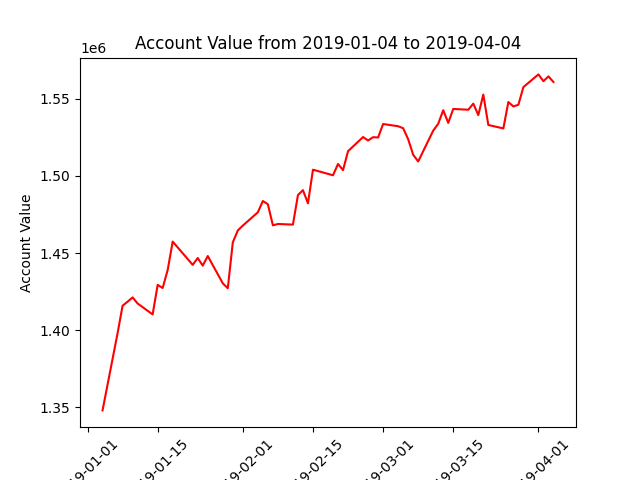

Data behind this chart, as committed beside it:
datadate, account_value
20190104, 1348064
20190107, 1398049
20190108, 1415874
20190109, 1418481
20190110, 1421251
20190111, 1417307
20190114, 1410227
20190115, 1429373
20190116, 1427348
20190117, 1438990
20190118, 1457408
20190122, 1442313
20190123, 1446767
20190124, 1441830
20190125, 1448048
20190128, 1430380
20190129, 1427150
20190130, 1456923
20190131, 1464641
20190201, 1467768
20190204, 1476392
20190205, 1483689
20190206, 1481574
20190207, 1467915
20190208, 1468818
20190211, 1468407
20190212, 1487542
20190213, 1490715
20190214, 1482189
20190215, 1503975
20190219, 1500362
20190220, 1507680
20190221, 1503688
20190222, 1515956
20190225, 1525131
20190226, 1522880
20190227, 1525028
20190228, 1524814
20190301, 1533557
20190304, 1532127
20190305, 1530822
20190306, 1523717
20190307, 1513644
20190308, 1509316
20190311, 1529276
20190312, 1533734
20190313, 1542502
20190314, 1534295
20190315, 1543328
20190318, 1542816
20190319, 1546764
20190320, 1539348
20190321, 1552626
20190322, 1532931
20190325, 1530697
20190326, 1547806
20190327, 1544937
20190328, 1546029
20190329, 1557487
20190401, 1565699
... 3 more rows
